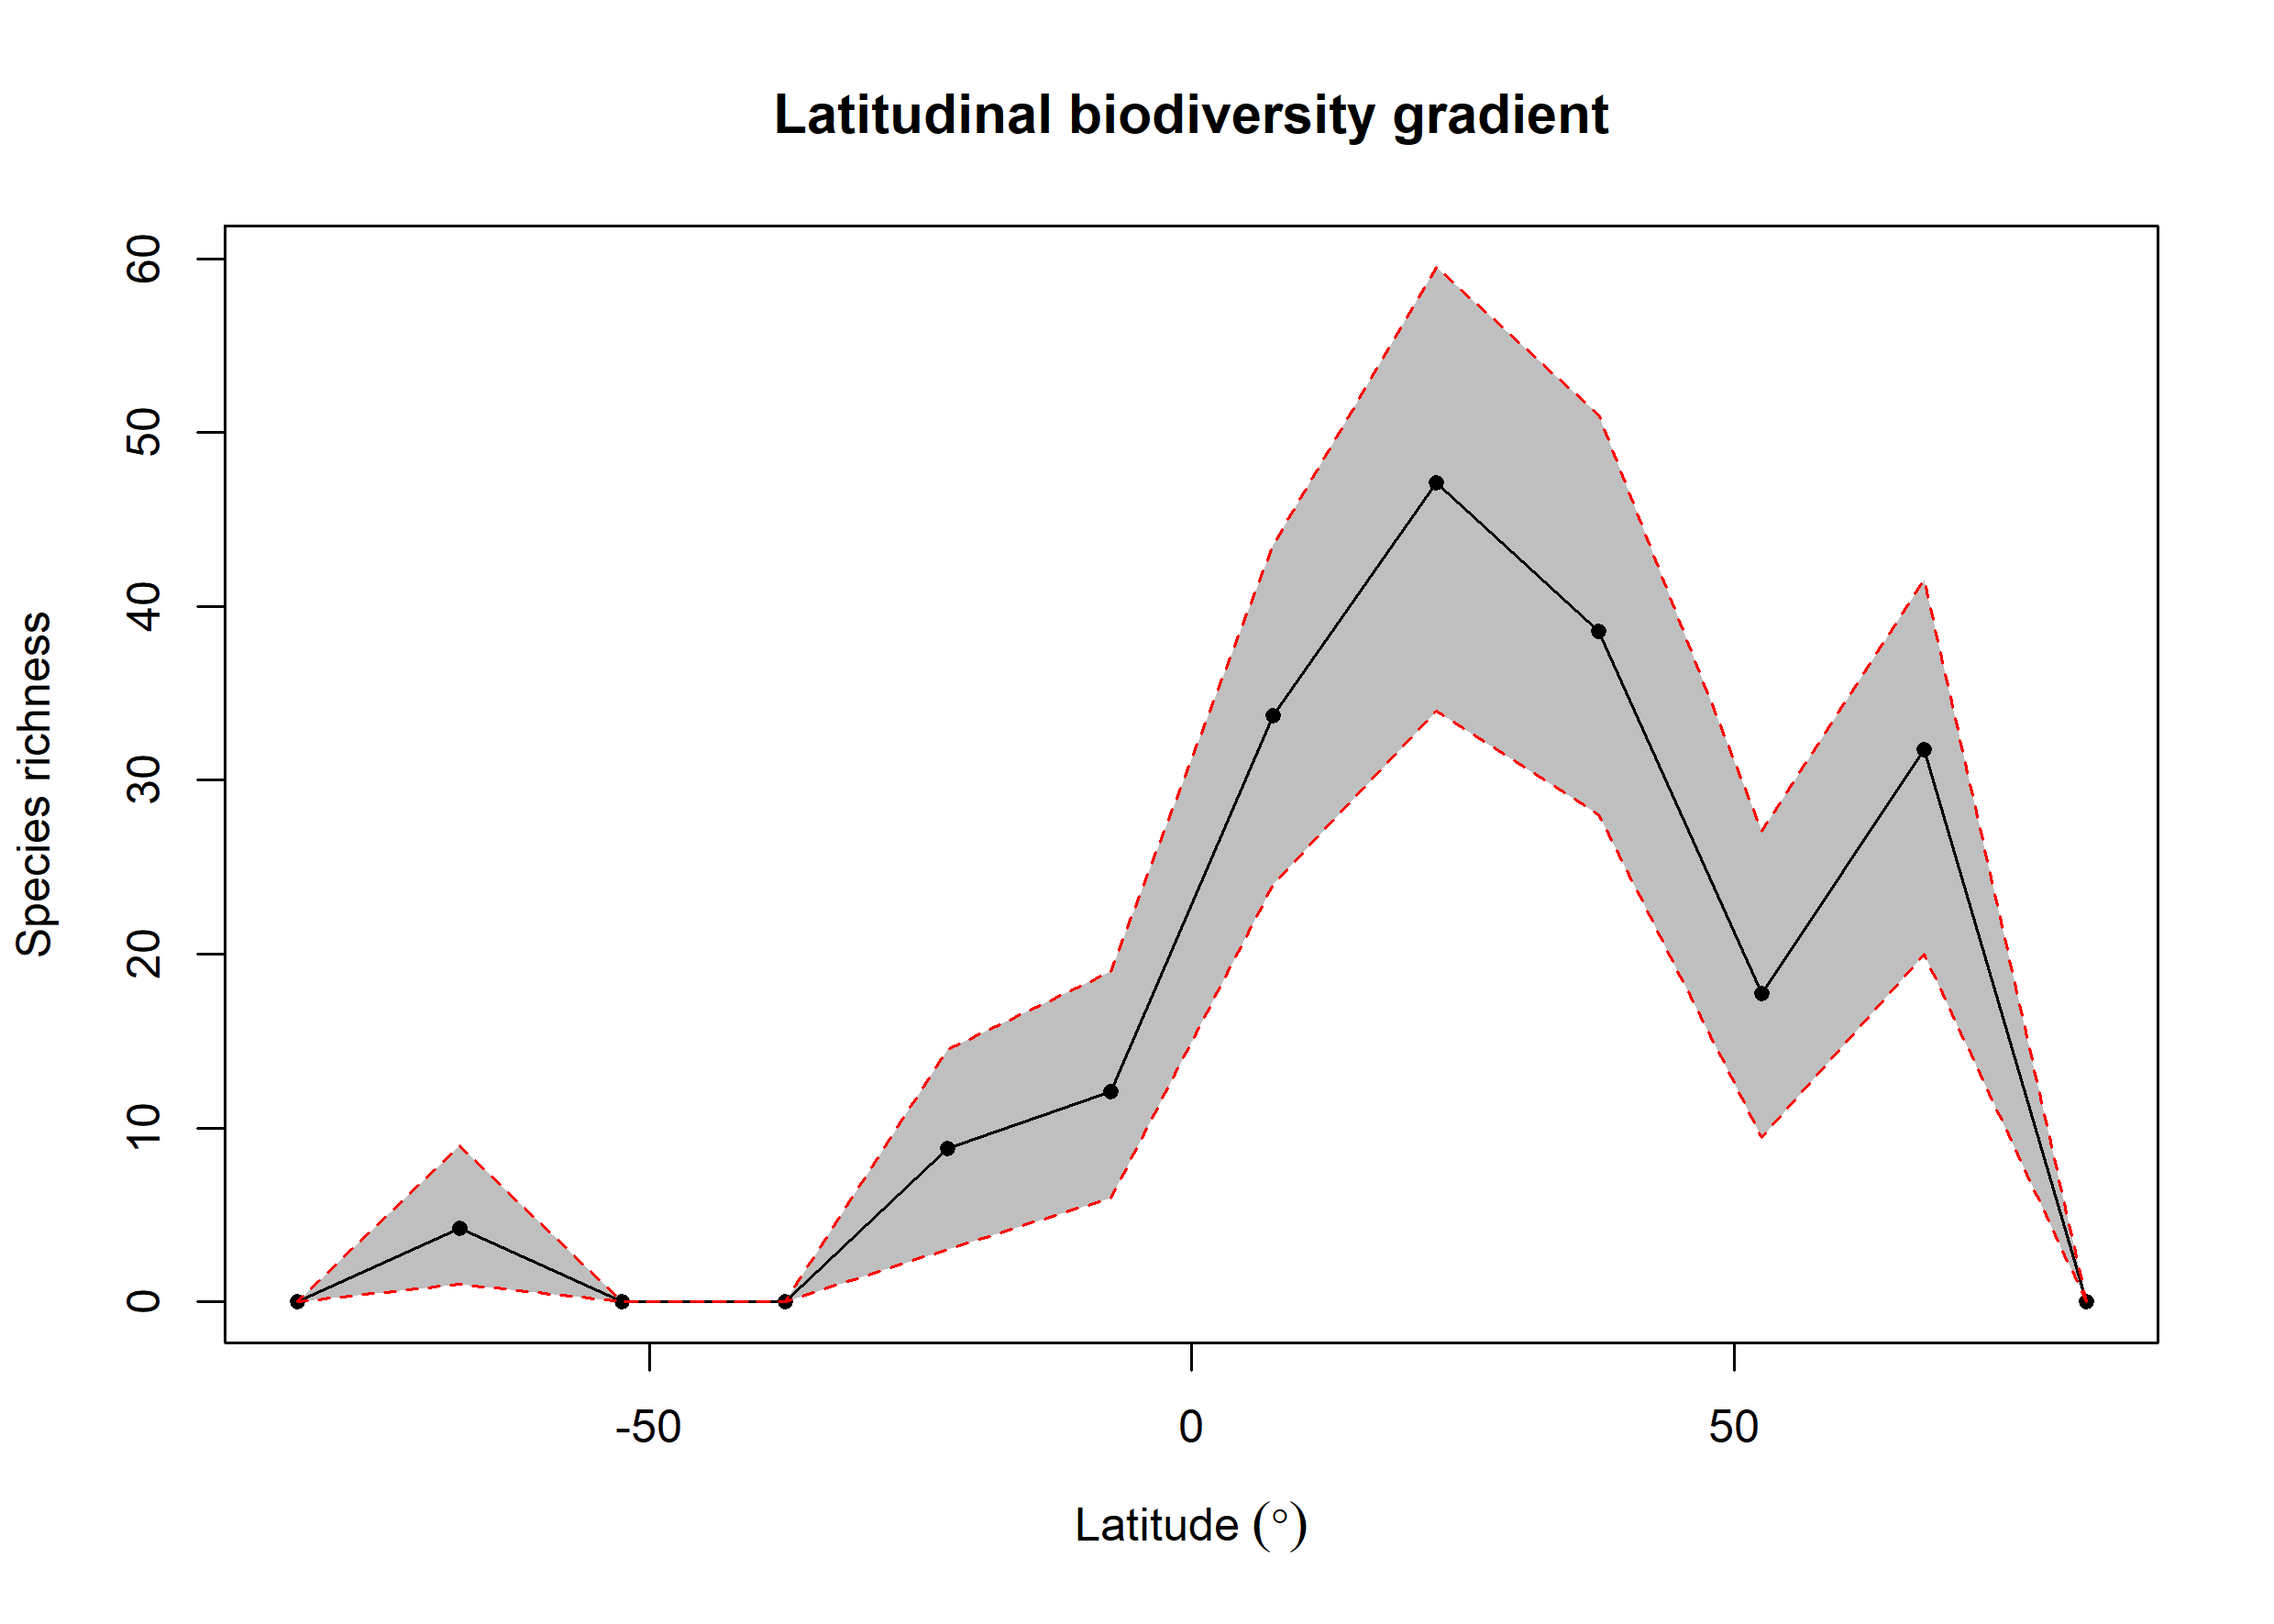

Values plotted in this chart, from the file beside it:
bin, max, min, mid, hemisphere, mean_richness, CI.Lower, CI.Upper
1, 90, 75, 82.5, N, 0, 0, 0
2, 75, 60, 67.5, N, 31.77, 20, 41.52
3, 60, 45, 52.5, N, 17.73, 9.475, 27.05
4, 45, 30, 37.5, N, 38.56, 28, 51
5, 30, 15, 22.5, N, 47.12, 34, 59.52
6, 15, 0, 7.5, N, 33.71, 24, 43.52
7, 0, -15, -7.5, S, 12.07, 6, 19
8, -15, -30, -22.5, S, 8.85, 3, 14.53
9, -30, -45, -37.5, S, 0, 0, 0
10, -45, -60, -52.5, S, 0, 0, 0
11, -60, -75, -67.5, S, 4.23, 1, 9
12, -75, -90, -82.5, S, 0, 0, 0
